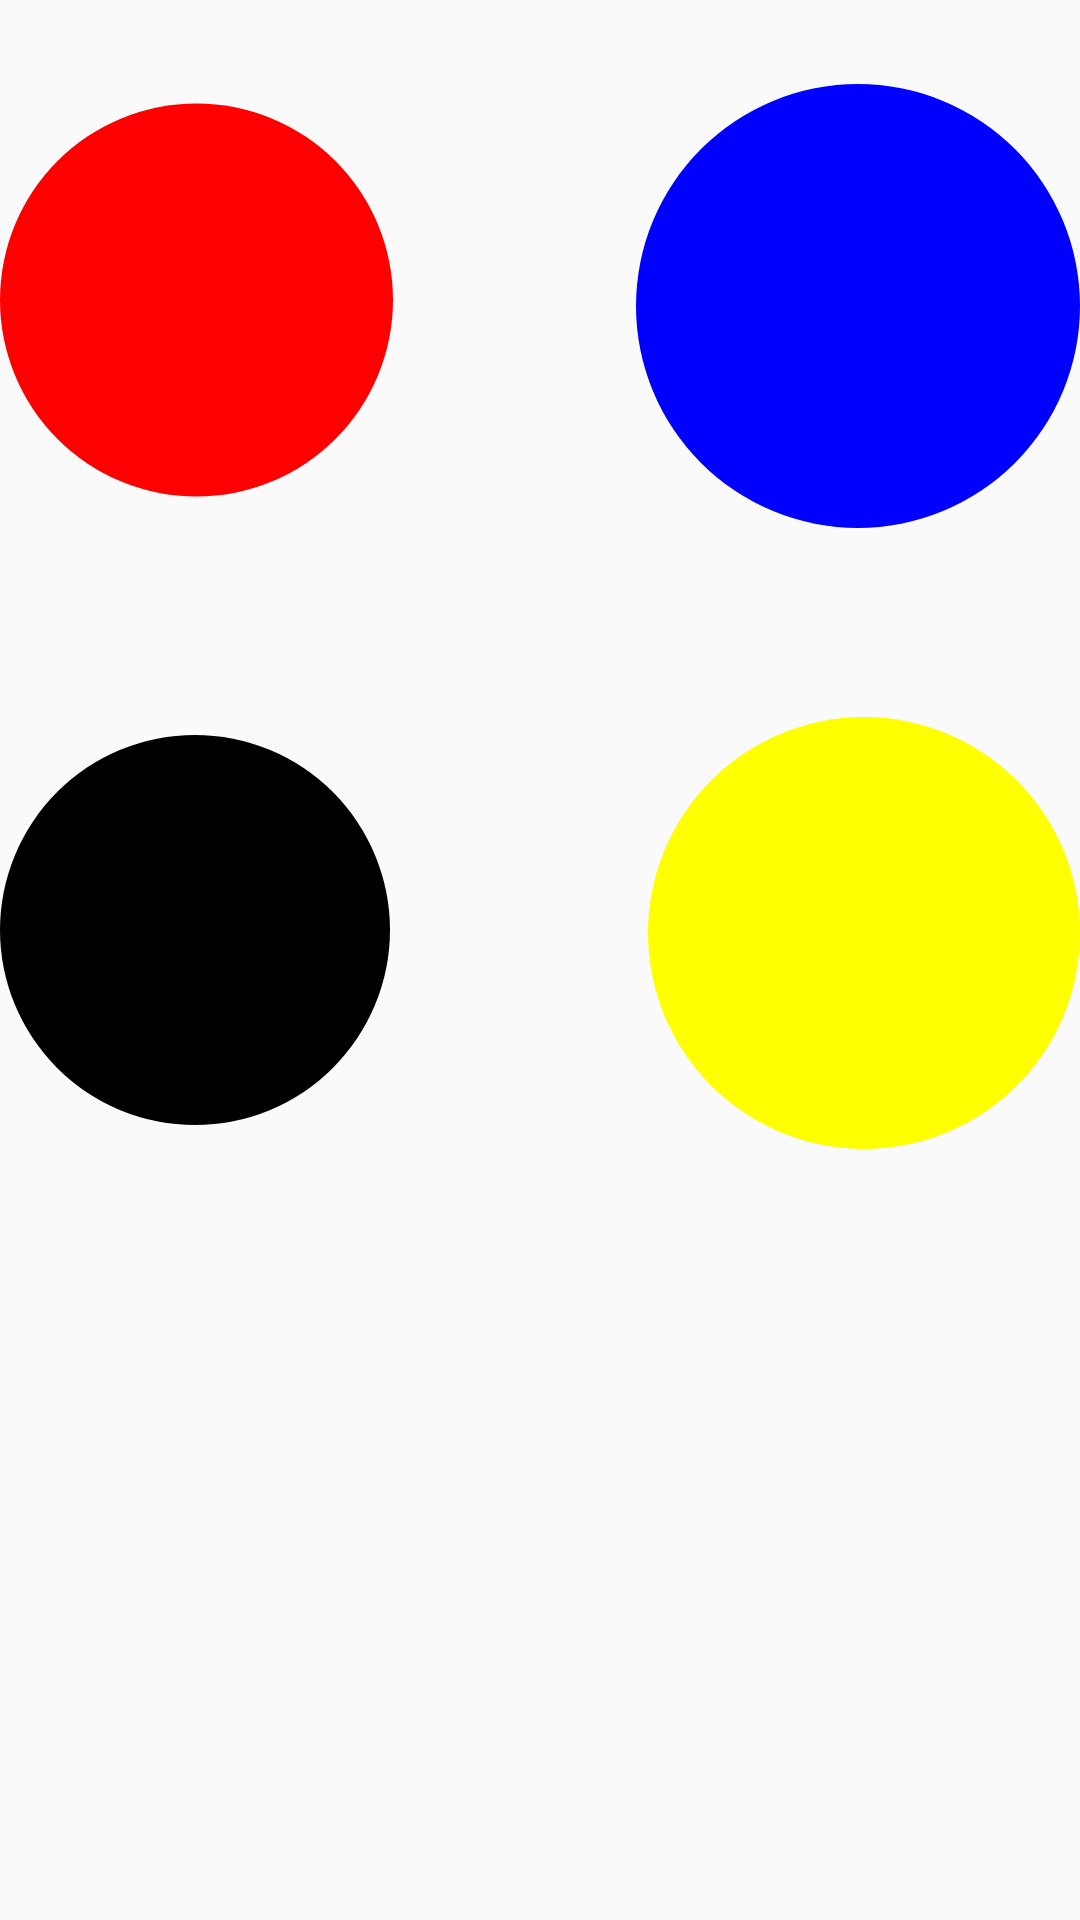

Layout XML and referenced resources for this Android screen:
<!-- AndroidManifest.xml: application theme AppTheme -->
<!-- res/layout/scene_layout2.xml -->
<?xml version="1.0" encoding="utf-8"?>
<RelativeLayout xmlns:android="http://schemas.android.com/apk/res/android"
    android:layout_width="match_parent"
    android:layout_height="match_parent"
    android:orientation="vertical">


    <ImageView
        android:id="@+id/black_circle"
        android:layout_width="160dp"
        android:layout_height="160dp"
        android:layout_below="@+id/red_circle"
        android:layout_alignParentEnd="true"
        android:layout_marginLeft="10dp"
        android:layout_marginTop="50dp"
        android:layout_marginEnd="230dp"
        android:src="@drawable/shape_black_circle" />

    <ImageView
        android:id="@+id/yellow_circle"
        android:layout_width="160dp"
        android:layout_height="160dp"
        android:layout_below="@+id/blue_circle"
        android:layout_alignParentStart="true"
        android:layout_marginStart="216dp"
        android:layout_marginTop="49dp"
        android:layout_marginRight="10dp"
        android:src="@drawable/shape_yellow_circle" />

    <ImageView
        android:id="@+id/red_circle"
        android:layout_width="160dp"
        android:layout_height="160dp"
        android:layout_alignParentTop="true"
        android:layout_alignParentEnd="true"
        android:layout_marginLeft="10dp"
        android:layout_marginTop="20dp"
        android:layout_marginEnd="229dp"
        android:src="@drawable/shape_red_circle" />

    <ImageView
        android:id="@+id/blue_circle"
        android:layout_width="160dp"
        android:layout_height="160dp"
        android:layout_alignParentStart="true"
        android:layout_alignParentTop="true"
        android:layout_marginStart="212dp"
        android:layout_marginTop="22dp"
        android:layout_marginRight="10dp"
        android:src="@drawable/shape_blue_circle" />
</RelativeLayout>
<!-- resources referenced by this layout -->
<resources>
  <!-- drawable shape_black_circle (drawable) -->
  <?xml version="1.0" encoding="utf-8"?>
  <shape xmlns:android="http://schemas.android.com/apk/res/android" android:shape="oval">
      <solid android:color="@color/black"/>
      <size android:width="30dp" android:height="30dp"/>
  </shape>
  <!-- drawable shape_blue_circle (drawable) -->
  <?xml version="1.0" encoding="utf-8"?>
  <shape xmlns:android="http://schemas.android.com/apk/res/android" android:shape="oval">
      <solid android:color="@color/blue"/>
      <size android:width="30dp" android:height="30dp"/>
  </shape>
  <!-- drawable shape_red_circle (drawable) -->
  <?xml version="1.0" encoding="utf-8"?>
  <shape xmlns:android="http://schemas.android.com/apk/res/android" android:shape="oval">
      <solid android:color="@color/red"/>
      <size android:width="30dp" android:height="30dp"/>
  </shape>
  <!-- drawable shape_yellow_circle (drawable) -->
  <?xml version="1.0" encoding="utf-8"?>
  <shape xmlns:android="http://schemas.android.com/apk/res/android" android:shape="oval">
      <solid android:color="@color/yellow"/>
      <size android:width="30dp" android:height="30dp"/>
  </shape>
  <style name="AppTheme" parent="Theme.AppCompat.Light.DarkActionBar">
          
          <item name="colorPrimary">@color/colorPrimary</item>
          <item name="colorPrimaryDark">@color/colorPrimaryDark</item>
          <item name="colorAccent">@color/colorAccent</item>
          <item name="android:windowContentTransitions">true</item>
          <item name="android:windowAllowEnterTransitionOverlap">false</item>
          <item name="android:windowAllowReturnTransitionOverlap">false</item>
  
  
      </style>
  <color name="black">#000000</color>
  <color name="blue">#0000FF</color>
  <color name="red">#FFFF0000</color>
  <color name="yellow">#FFFF00</color>
  <color name="colorPrimary">#008577</color>
  <color name="colorPrimaryDark">#00574B</color>
  <color name="colorAccent">#03A9F4</color>
</resources>
